Photos from the image-classification dataset "A_nok" in the GitHub repository SrujanVaddiparthi/DSCI601-generative-ai-for-sustainability. Its 2 classes are: scratches, spots.

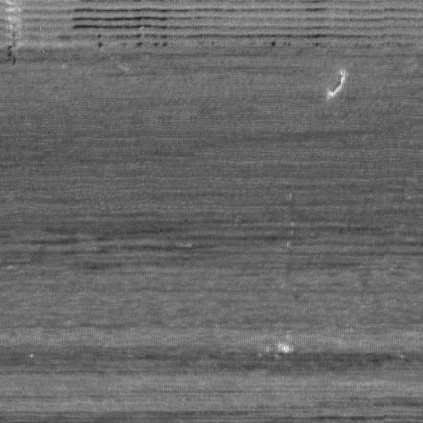
Label: scratches

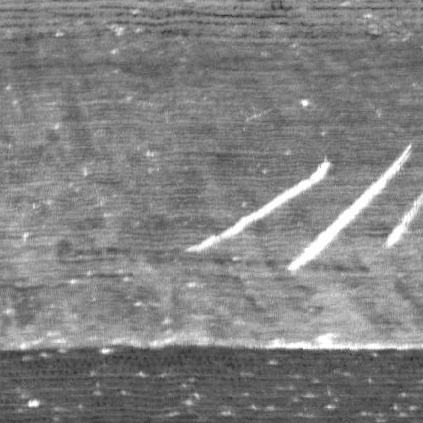
Label: scratches

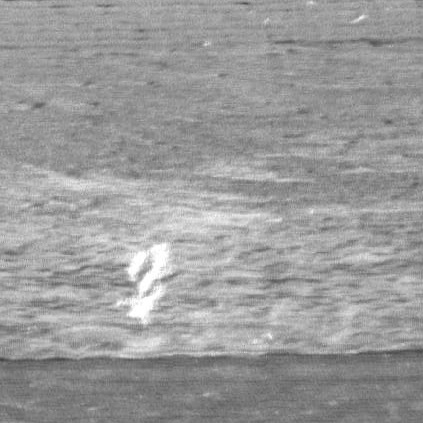
Label: scratches

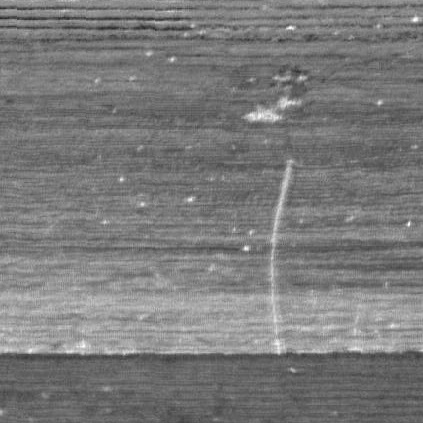
Label: scratches

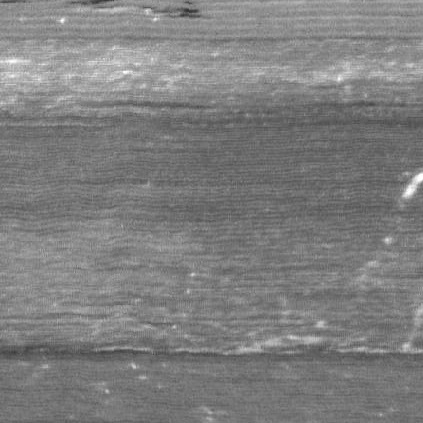
Label: scratches

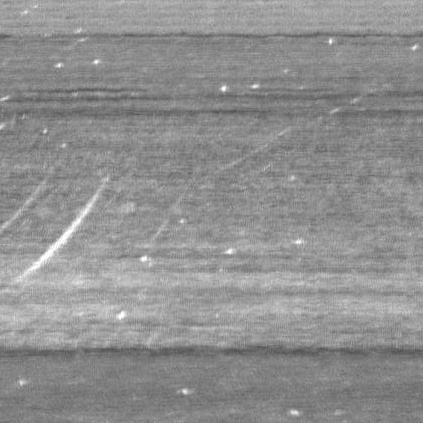
Label: scratches
